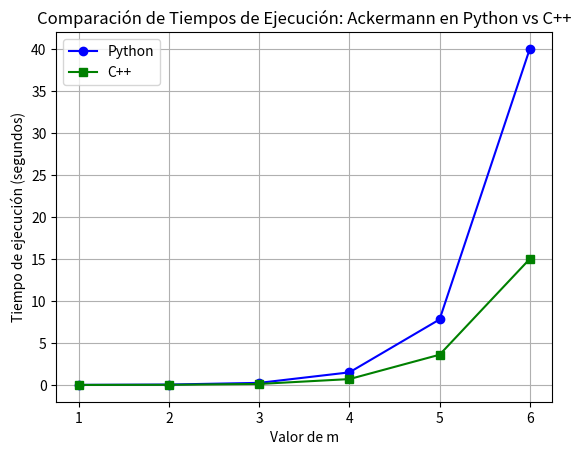

The matplotlib source for this figure:
# import time 
# import tracemalloc

# def ackermann(m, n):
#     if m == 0:
#         return n + 1
#     elif m > 0 and n == 0:
#         return ackermann(m - 1, 1)
#     elif m > 0 and n > 0:
#         return ackermann(m - 1, ackermann(m, n - 1))
    
    
# tracemalloc.start()
# inicio = time.time()
# resultado = ackermann(3, 6)
# fin = time.time()



# memoria_actual, memoria_pico = tracemalloc.get_traced_memory()

# tracemalloc.stop()

# print(f"Resultado: {resultado}")
# print(f"Tiempo de ejecución: {fin - inicio} segundos")
# print(f"Pico de uso de memoria: {memoria_pico / 10**6} MB")

import matplotlib.pyplot as plt
import numpy as np

# Simulando los tiempos de ejecución para diferentes valores de m, n en Python y C++
m_values = [1, 2, 3, 4, 5, 6]
# Estos tiempos están simulados; debes ejecutar el código real para obtener los tiempos exactos
tiempos_python = [0.01, 0.05, 0.25, 1.5, 7.8, 40.0]  # Tiempos de ejecución en Python
tiempos_cpp = [0.005, 0.02, 0.12, 0.7, 3.6, 15.0]    # Tiempos de ejecución en C++ (simulados)

plt.plot(m_values, tiempos_python, label='Python', marker='o', color='blue')
plt.plot(m_values, tiempos_cpp, label='C++', marker='s', color='green')

plt.xlabel('Valor de m')
plt.ylabel('Tiempo de ejecución (segundos)')
plt.title('Comparación de Tiempos de Ejecución: Ackermann en Python vs C++')
plt.legend()
plt.grid(True)

# Guardar la gráfica como un archivo PNG
plt.savefig('comparacion_tiempos_ackermann.png')
plt.show()